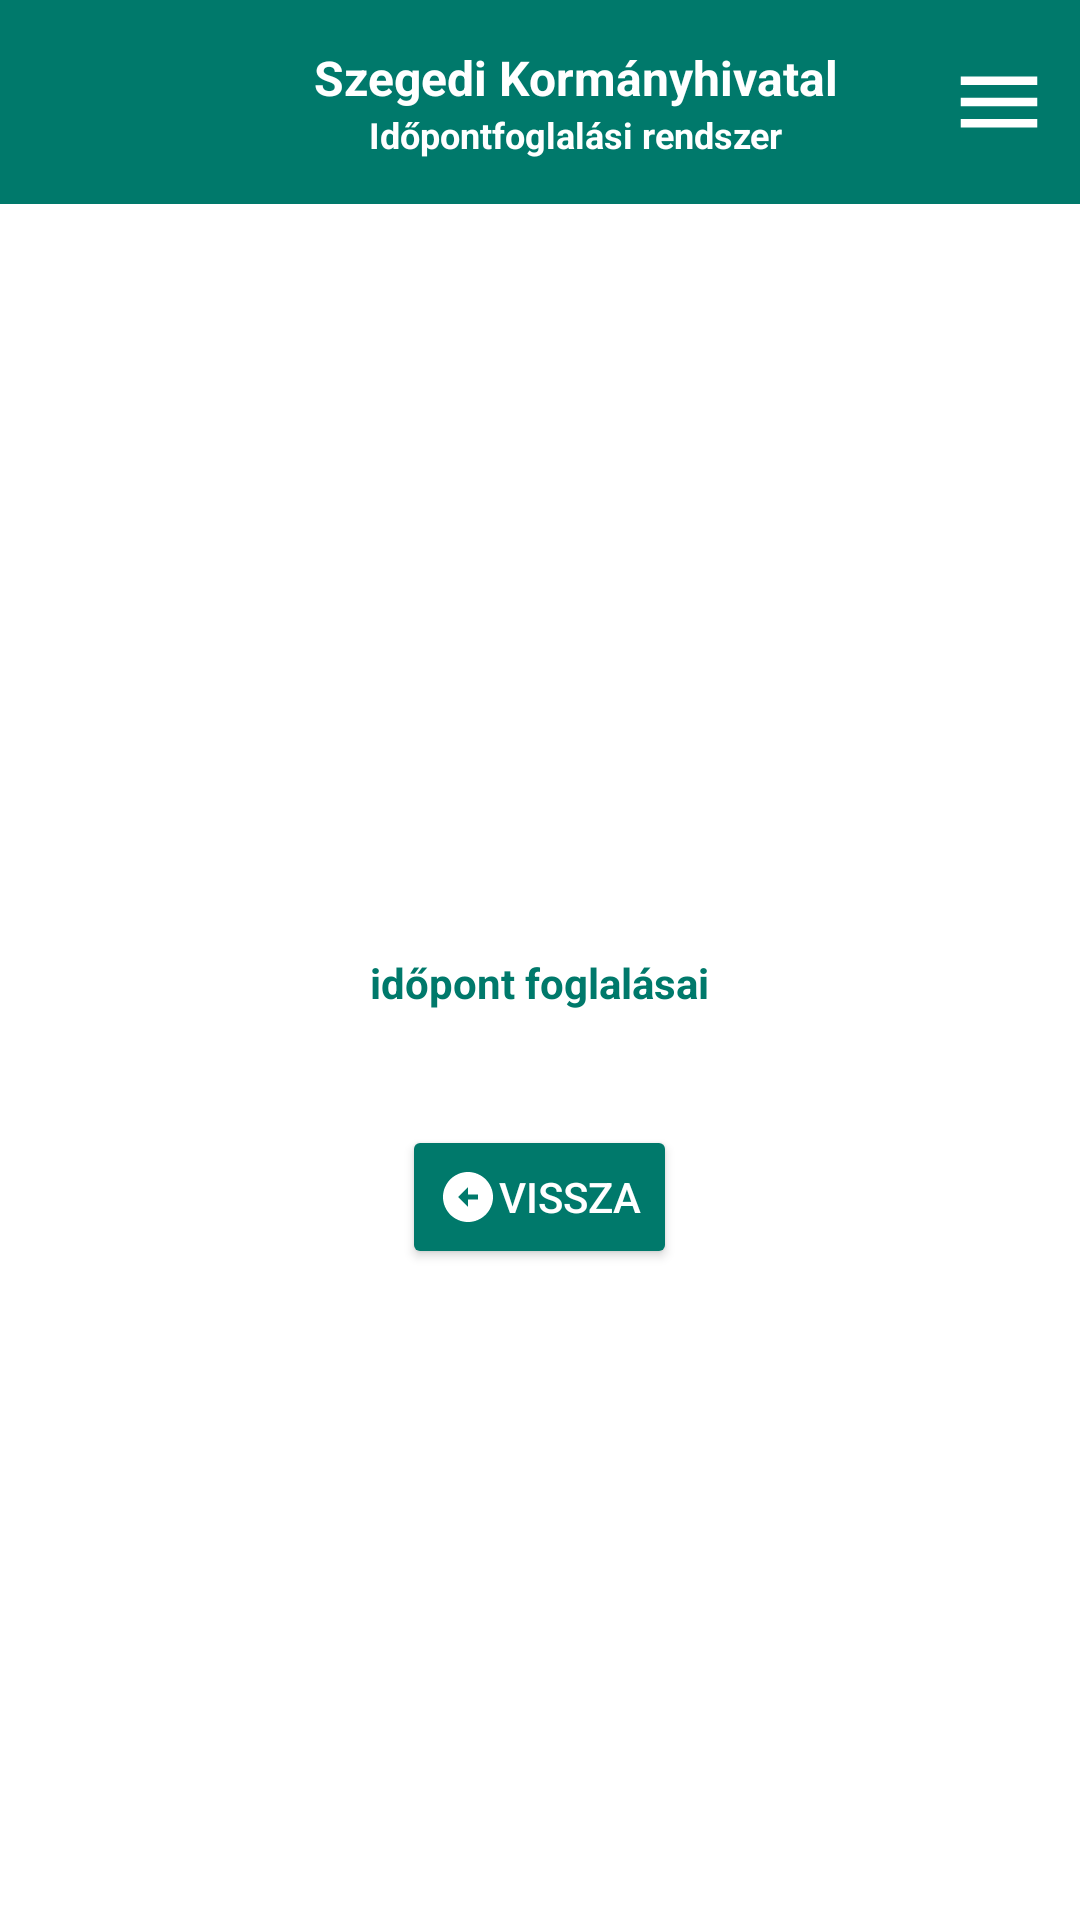

Write the Android layout XML for this screen, with the resource values it uses.
<!-- AndroidManifest.xml: application theme Theme.GovCentralAppointmentBooking -->
<!-- res/layout/activity_reservations.xml -->
<?xml version="1.0" encoding="utf-8"?>
<androidx.constraintlayout.widget.ConstraintLayout
    xmlns:android="http://schemas.android.com/apk/res/android"
    xmlns:app="http://schemas.android.com/apk/res-auto"
    xmlns:tools="http://schemas.android.com/tools"
    android:id="@+id/main"
    android:layout_width="match_parent"
    android:layout_height="match_parent"
    tools:context=".ReservationsActivity">

    
    <include
        layout="@layout/header"
        android:id="@+id/header"
        android:layout_width="match_parent"
        android:layout_height="wrap_content"
        app:layout_constraintTop_toTopOf="parent" />

    
    <ScrollView
        android:id="@+id/scrollContent"
        android:layout_width="0dp"
        android:layout_height="0dp"
        android:fillViewport="true"
        app:layout_constraintTop_toBottomOf="@id/header"
        app:layout_constraintBottom_toBottomOf="parent"
        app:layout_constraintStart_toStartOf="parent"
        app:layout_constraintEnd_toEndOf="parent">

        
        <LinearLayout
            android:layout_width="match_parent"
            android:layout_height="wrap_content"
            android:orientation="vertical"
            android:gravity="center"
            android:padding="10dp"
            android:background="@android:color/white">

            <Space
                android:layout_width="0dp"
                android:layout_height="0dp"
                android:layout_weight="1" />

            <LinearLayout
                android:id="@+id/reservationsBlock"
                android:layout_width="match_parent"
                android:layout_height="wrap_content"
                android:gravity="center"
                android:orientation="vertical">

                <TextView
                    android:id="@+id/userName"
                    android:layout_width="wrap_content"
                    android:layout_height="wrap_content"
                    android:text=""
                    android:textColor="@color/green"
                    android:textSize="20sp"
                    android:textStyle="bold"
                    android:layout_marginBottom="6dp"/>

                <TextView
                    android:id="@+id/reservationsTitle"
                    android:layout_width="wrap_content"
                    android:layout_height="wrap_content"
                    android:text="@string/time_registers"
                    android:textColor="@color/green"
                    android:textSize="14sp"
                    android:textStyle="bold"
                    android:layout_marginBottom="8dp"/>

                <LinearLayout
                    android:id="@+id/information"
                    android:layout_width="wrap_content"
                    android:layout_height="wrap_content"
                    android:gravity="center_vertical"
                    android:orientation="horizontal"
                    tools:ignore="UseCompoundDrawables"
                    android:visibility="gone">

                    <ImageView
                        android:layout_width="20dp"
                        android:layout_height="20dp"
                        android:layout_marginEnd="4dp"
                        android:src="@drawable/box_outline_blue_20"
                        tools:ignore="ContentDescription" />

                    <TextView
                        android:layout_width="wrap_content"
                        android:layout_height="wrap_content"
                        android:text="@string/reservation_delete"
                        android:textSize="12sp" />
                </LinearLayout>

                <GridLayout
                    android:id="@+id/reservationsTableGrid"
                    android:layout_width="match_parent"
                    android:layout_height="wrap_content"
                    android:alignmentMode="alignMargins"
                    android:layout_marginTop="10dp"
                    android:padding="5dp"
                    android:columnCount="1" />

                <Button
                    android:id="@+id/cancelButton"
                    android:layout_width="wrap_content"
                    android:layout_height="wrap_content"
                    android:backgroundTint="@color/green"
                    android:drawableLeft="@drawable/arrow_circle_left_white_20"
                    android:onClick="goBack"
                    android:text="@string/back"
                    android:layout_marginHorizontal="2dp"
                    android:layout_marginTop="10dp"
                    android:textColor="@android:color/white"
                    tools:ignore="RtlHardcoded,UsingOnClickInXml"
                    android:textAlignment="textEnd" />

            </LinearLayout>

            <Space
                android:layout_width="0dp"
                android:layout_height="0dp"
                android:layout_weight="1" />
        </LinearLayout>
    </ScrollView>
</androidx.constraintlayout.widget.ConstraintLayout>
<!-- res/layout/header.xml (included above) -->
<?xml version="1.0" encoding="utf-8"?>
<LinearLayout
    xmlns:android="http://schemas.android.com/apk/res/android"
    xmlns:tools="http://schemas.android.com/tools"
    android:layout_width="match_parent"
    android:layout_height="wrap_content"
    android:background="@color/green"
    android:gravity="center_vertical"
    android:orientation="horizontal"
    android:paddingHorizontal="10dp"
    android:paddingVertical="10dp">

    
    <ImageView
        android:id="@+id/topShape"
        android:layout_width="48dp"
        android:layout_height="48dp"
        android:layout_gravity="center_vertical"
        android:layout_marginEnd="10dp"
        android:contentDescription="@string/header"
        android:scaleType="fitCenter"
        android:src="@drawable/logo" />

    
    <LinearLayout
        android:layout_width="0dp"
        android:layout_height="match_parent"
        android:layout_weight="1"
        android:gravity="center_vertical|center_horizontal"
        android:orientation="vertical">

        
        <TextView
            android:id="@+id/institution"
            android:layout_width="wrap_content"
            android:layout_height="wrap_content"
            android:text="@string/government_office"
            android:textColor="@android:color/white"
            android:textSize="16sp"
            android:textStyle="bold" />

        
        <TextView
            android:id="@+id/systemName"
            android:layout_width="wrap_content"
            android:layout_height="wrap_content"
            android:text="@string/appointment_booking_system"
            android:textColor="@android:color/white"
            android:textSize="12sp"
            android:textStyle="bold" />

    </LinearLayout>

    
    <ImageButton
        android:id="@+id/menuButton"
        android:layout_width="34dp"
        android:layout_height="34dp"
        android:layout_gravity="center_vertical"
        android:background="?attr/selectableItemBackgroundBorderless"
        android:contentDescription="@string/menu"
        android:src="@drawable/hamburger_menu_white_34"
        tools:ignore="TouchTargetSizeCheck" />

</LinearLayout>
<!-- resources referenced by this layout -->
<resources>
  <color name="green">#00796B</color>
  <!-- drawable arrow_circle_left_white_20 (drawable) -->
  <vector xmlns:android="http://schemas.android.com/apk/res/android" android:height="20dp" android:tint="#FFFFFF" android:viewportHeight="24" android:viewportWidth="24" android:width="20dp">
        
      <path android:fillColor="@android:color/white" android:pathData="M2,12c0,5.52 4.48,10 10,10s10,-4.48 10,-10c0,-5.52 -4.48,-10 -10,-10C6.48,2 2,6.48 2,12zM12,11l4,0v2l-4,0l0,3l-4,-4l4,-4L12,11z"/>
      
  </vector>
  <!-- drawable box_outline_blue_20 (drawable) -->
  <vector xmlns:android="http://schemas.android.com/apk/res/android" android:height="20dp" android:tint="#0000FF" android:viewportHeight="24" android:viewportWidth="24" android:width="20dp">
        
      <path android:fillColor="@android:color/white" android:pathData="M19,5v14H5V5h14m0,-2H5c-1.1,0 -2,0.9 -2,2v14c0,1.1 0.9,2 2,2h14c1.1,0 2,-0.9 2,-2V5c0,-1.1 -0.9,-2 -2,-2z"/>
      
  </vector>
  <!-- drawable hamburger_menu_white_34 (drawable) -->
  <vector xmlns:android="http://schemas.android.com/apk/res/android" android:height="34dp" android:tint="#FFFFFF" android:viewportHeight="24" android:viewportWidth="24" android:width="34dp">
        
      <path android:fillColor="@android:color/white" android:pathData="M3,18h18v-2L3,16v2zM3,13h18v-2L3,11v2zM3,6v2h18L21,6L3,6z"/>
      
  </vector>
  <string name="appointment_booking_system">Időpontfoglalási rendszer</string>
  <string name="back">Vissza</string>
  <string name="government_office">Szegedi Kormányhivatal</string>
  <string name="header">Fejléc</string>
  <string name="menu">Menű</string>
  <string name="reservation_delete">kerettel rendelkező foglalás törölhető!</string>
  <string name="time_registers">időpont foglalásai</string>
  <style name="Theme.GovCentralAppointmentBooking" parent="Base.Theme.GovCentralAppointmentBooking" />
  <style name="Base.Theme.GovCentralAppointmentBooking" parent="Theme.Material3.DayNight.NoActionBar">
          
          
      </style>
</resources>
